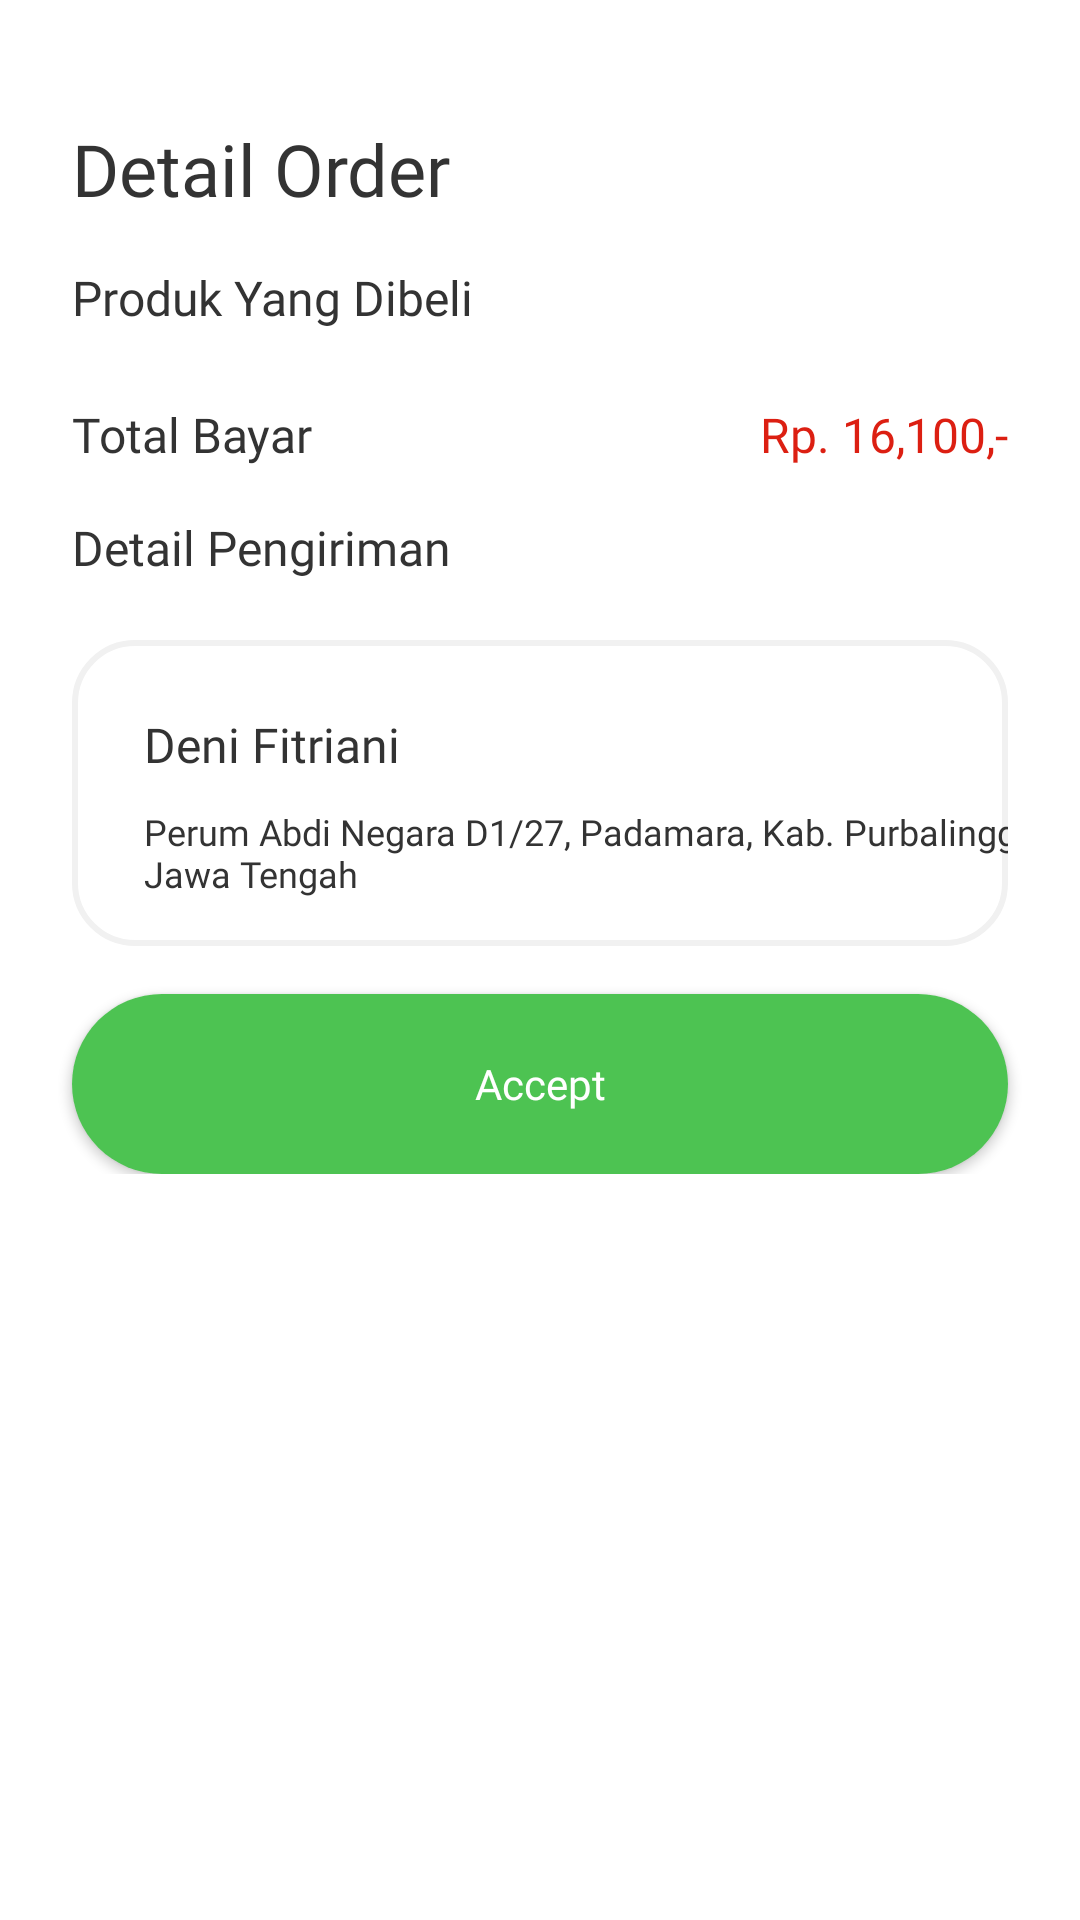

Reconstruct the res/layout file that produces this screen, plus the resources it refers to.
<!-- AndroidManifest.xml: application theme Theme.TokoSahabat -->
<!-- res/layout/activity_detail_order_admin.xml -->
<?xml version="1.0" encoding="utf-8"?>
<ScrollView xmlns:android="http://schemas.android.com/apk/res/android"
    xmlns:app="http://schemas.android.com/apk/res-auto"
    xmlns:tools="http://schemas.android.com/tools"
    android:layout_width="match_parent"
    android:layout_height="match_parent"
    tools:context=".activity.DetailOrderAdminActivity">

    <androidx.constraintlayout.widget.ConstraintLayout
        android:layout_width="match_parent"
        android:layout_height="wrap_content">

        <TextView
            android:id="@+id/tv_detail_orde"
            android:layout_width="wrap_content"
            android:layout_height="wrap_content"
            android:layout_marginStart="@dimen/spacing_large"
            android:layout_marginTop="@dimen/spacing_huge"
            android:fontFamily="@font/monreguler"
            android:text="@string/text_detail_order"
            android:textColor="@color/color_black1"
            android:textSize="@dimen/font_large_med"
            app:layout_constraintStart_toStartOf="parent"
            app:layout_constraintTop_toTopOf="parent" />

        <TextView
            android:id="@+id/tv_produk_yang_dibeli"
            android:layout_width="0dp"
            android:layout_height="wrap_content"
            android:layout_marginTop="@dimen/spacing_regular"
            android:layout_marginEnd="@dimen/spacing_large"
            android:fontFamily="@font/monsemibold"
            android:text="@string/text_produk_yang_dibeli"
            android:textColor="@color/color_black1"
            android:textSize="@dimen/font_large"
            app:layout_constraintEnd_toEndOf="parent"
            app:layout_constraintStart_toStartOf="@+id/tv_detail_orde"
            app:layout_constraintTop_toBottomOf="@+id/tv_detail_orde" />

        <androidx.recyclerview.widget.RecyclerView
            android:id="@+id/rv_detail_produk"
            android:layout_width="0dp"
            android:layout_height="wrap_content"
            android:layout_marginTop="@dimen/spacing_regular"
            android:layout_marginEnd="@dimen/spacing_large"
            app:layout_constraintEnd_toEndOf="parent"
            app:layout_constraintStart_toStartOf="@+id/tv_produk_yang_dibeli"
            app:layout_constraintTop_toBottomOf="@+id/tv_produk_yang_dibeli"
            tools:itemCount="2"
            tools:listitem="@layout/item_rv_detail_order_admin" />

        <TextView
            android:id="@+id/textView"
            android:layout_width="wrap_content"
            android:layout_height="wrap_content"
            android:layout_marginStart="24dp"
            android:layout_marginTop="8dp"
            android:fontFamily="@font/monbold"
            android:text="@string/text_total_bayar"
            android:textColor="@color/color_black1"
            android:textSize="@dimen/font_large"
            app:layout_constraintStart_toStartOf="parent"
            app:layout_constraintTop_toBottomOf="@+id/rv_detail_produk" />

        <TextView
            android:id="@+id/tv_bayar"
            android:layout_width="wrap_content"
            android:layout_height="wrap_content"
            android:layout_marginEnd="24dp"
            android:fontFamily="@font/monbold"
            android:text="@string/text_tagihan"
            android:textColor="@color/red_700"
            android:textSize="@dimen/font_large"
            app:layout_constraintBottom_toBottomOf="@+id/textView"
            app:layout_constraintEnd_toEndOf="parent"
            app:layout_constraintTop_toTopOf="@+id/textView"
            app:layout_constraintVertical_bias="0.0" />

        <TextView
            android:id="@+id/tv_detail_pengiriman"
            android:layout_width="wrap_content"
            android:layout_height="wrap_content"
            android:fontFamily="@font/monsemibold"
            android:layout_marginTop="@dimen/spacing_regular"
            android:text="@string/text_detail_pengiriman"
            android:textColor="@color/color_black1"
            android:textSize="@dimen/font_large"
            app:layout_constraintStart_toStartOf="@+id/textView"
            app:layout_constraintTop_toBottomOf="@+id/textView" />

        <androidx.constraintlayout.widget.ConstraintLayout
            android:id="@+id/cl_alamat_checkout"
            android:layout_width="0dp"
            android:layout_height="wrap_content"
            android:layout_marginTop="20dp"
            android:layout_marginEnd="24dp"
            android:background="@drawable/bg_rv_admin"
            app:layout_constraintEnd_toEndOf="parent"
            app:layout_constraintHorizontal_bias="0.0"
            app:layout_constraintStart_toStartOf="@id/tv_detail_pengiriman"
            app:layout_constraintTop_toBottomOf="@id/tv_detail_pengiriman">

            <TextView
                android:id="@+id/tv_name_checkout"
                android:layout_width="wrap_content"
                android:layout_height="wrap_content"
                android:layout_marginStart="@dimen/spacing_large"
                android:layout_marginTop="@dimen/spacing_large"
                android:fontFamily="@font/monsemibold"
                android:text="@string/text_deni"
                android:textColor="@color/color_black1"
                android:textSize="@dimen/font_large"
                app:layout_constraintStart_toStartOf="parent"
                app:layout_constraintTop_toTopOf="parent" />

            <TextView
                android:id="@+id/tv_isi_alamat_checkout"
                android:layout_width="wrap_content"
                android:layout_height="wrap_content"
                android:layout_marginTop="@dimen/spacing_small"
                android:layout_marginBottom="@dimen/spacing_regular"
                android:fontFamily="@font/monmed"
                android:maxLines="3"
                android:text="@string/text_isi_alamat"
                android:textColor="@color/color_black1"
                android:textSize="@dimen/font_small"
                app:layout_constraintBottom_toBottomOf="parent"
                app:layout_constraintStart_toStartOf="@+id/tv_name_checkout"
                app:layout_constraintTop_toBottomOf="@+id/tv_name_checkout" />
        </androidx.constraintlayout.widget.ConstraintLayout>

        <androidx.appcompat.widget.AppCompatButton
            android:id="@+id/btn_accept"
            android:layout_width="0dp"
            android:layout_height="wrap_content"
            android:layout_marginStart="24dp"
            android:layout_marginTop="16dp"
            android:layout_marginEnd="24dp"
            android:background="@drawable/bg_btn_accept"
            android:fontFamily="@font/monsemibold"
            android:text="@string/text_accept"
            android:textAllCaps="false"
            android:textColor="@color/white"
            app:layout_constraintEnd_toEndOf="parent"
            app:layout_constraintHorizontal_bias="0.0"
            app:layout_constraintStart_toStartOf="parent"
            app:layout_constraintTop_toBottomOf="@id/cl_alamat_checkout" />


    </androidx.constraintlayout.widget.ConstraintLayout>
</ScrollView>
<!-- res/layout/item_rv_detail_order_admin.xml (included above) -->
<?xml version="1.0" encoding="utf-8"?>
<androidx.constraintlayout.widget.ConstraintLayout xmlns:android="http://schemas.android.com/apk/res/android"
    xmlns:app="http://schemas.android.com/apk/res-auto"
    xmlns:tools="http://schemas.android.com/tools"
    android:layout_width="match_parent"
    android:layout_height="wrap_content"
    android:layout_marginTop="@dimen/spacing_regular"
    android:background="@drawable/bg_rv_admin">

    <ImageView
        android:id="@+id/iv_produk"
        android:layout_width="90dp"
        android:layout_height="90dp"
        android:contentDescription="@string/cd_image"
        android:padding="@dimen/spacing_normal_quarter"
        android:src="@drawable/img_produk"
        app:layout_constraintBottom_toBottomOf="parent"
        app:layout_constraintStart_toStartOf="parent"
        app:layout_constraintTop_toTopOf="parent" />

    <TextView
        android:id="@+id/tv_name_produk"
        android:layout_width="wrap_content"
        android:layout_height="wrap_content"
        android:fontFamily="@font/monsemibold"
        android:text="Aice Choco Melt"
        android:layout_marginTop="@dimen/spacing_regular"
        android:layout_marginStart="@dimen/spacing_normal_quarter"
        android:textColor="@color/color_black1"
        android:textSize="@dimen/font_large"
        app:layout_constraintStart_toEndOf="@+id/iv_produk"
        app:layout_constraintTop_toTopOf="parent" />


    <TextView
        android:id="@+id/tv_price"
        android:layout_width="wrap_content"
        android:layout_height="wrap_content"
        android:fontFamily="@font/monmed"
        android:text="Rp. 4,000,-"
        android:layout_marginTop="@dimen/spacing_normal_quarter"
        android:textColor="@color/color_black1"
        android:textSize="@dimen/font_small"
        app:layout_constraintStart_toStartOf="@+id/tv_name_produk"
        app:layout_constraintTop_toBottomOf="@+id/tv_name_produk" />


</androidx.constraintlayout.widget.ConstraintLayout>
<!-- resources referenced by this layout -->
<resources>
  <color name="color_black1">#333333</color>
  <color name="red_700">#DC1F12</color>
  <color name="white">#FFFFFFFF</color>
  <dimen name="font_large">16sp</dimen>
  <dimen name="font_large_med">24sp</dimen>
  <dimen name="font_small">12sp</dimen>
  <dimen name="spacing_huge">40dp</dimen>
  <dimen name="spacing_large">24dp</dimen>
  <dimen name="spacing_normal_quarter">12dp</dimen>
  <dimen name="spacing_regular">16dp</dimen>
  <dimen name="spacing_small">10dp</dimen>
  <!-- drawable bg_btn_accept (drawable) -->
  <?xml version="1.0" encoding="utf-8"?>
  <shape xmlns:android="http://schemas.android.com/apk/res/android">
      <solid android:color="#4DC352"/>
      <size android:height="60dp" android:width="140dp"/>
      <corners android:radius="30dp"/>
  </shape>
  <!-- drawable bg_rv_admin (drawable) -->
  <?xml version="1.0" encoding="utf-8"?>
  <shape xmlns:android="http://schemas.android.com/apk/res/android">
      <size android:height="95dp" android:width="295dp"/>
      <stroke android:width="2dp" android:color="@color/color_white1"/>
      <corners android:radius="20dp"/>
      <solid android:color="@color/white"/>
  </shape>
  <!-- drawable img_produk: png bitmap (drawable-hdpi, 2277 bytes) -->
  <string name="cd_image">image</string>
  <string name="text_accept">Accept</string>
  
      //cart list user
  <string name="text_deni">Deni Fitriani</string>
  <string name="text_detail_order">Detail Order</string>
  <string name="text_detail_pengiriman">Detail Pengiriman</string>
  <string name="text_isi_alamat">Perum Abdi Negara D1/27, Padamara, Kab. Purbalingga, Jawa Tengah</string>
  
      //checkout user
  <string name="text_produk_yang_dibeli">Produk Yang Dibeli</string>
  <string name="text_tagihan">Rp. 16,100,-</string>
  
      //detail user
  <string name="text_total_bayar">Total Bayar</string>
  <style name="Theme.TokoSahabat" parent="Theme.MaterialComponents.DayNight.NoActionBar">
          
          <item name="colorPrimary">@color/purple_500</item>
          <item name="colorPrimaryVariant">@color/red_700</item>
          <item name="colorOnPrimary">@color/white</item>
          
          <item name="colorSecondary">@color/red_700</item>
          <item name="colorSecondaryVariant">@color/teal_700</item>
          <item name="colorOnSecondary">@color/black</item>
          
          <item name="android:statusBarColor" tools:targetApi="l">?attr/colorPrimaryVariant</item>
          
      </style>
  <color name="color_white1">#F1F1F1</color>
  <color name="purple_500">#DC1F12</color>
  <color name="teal_700">#FF018786</color>
  <color name="black">#FF000000</color>
</resources>
